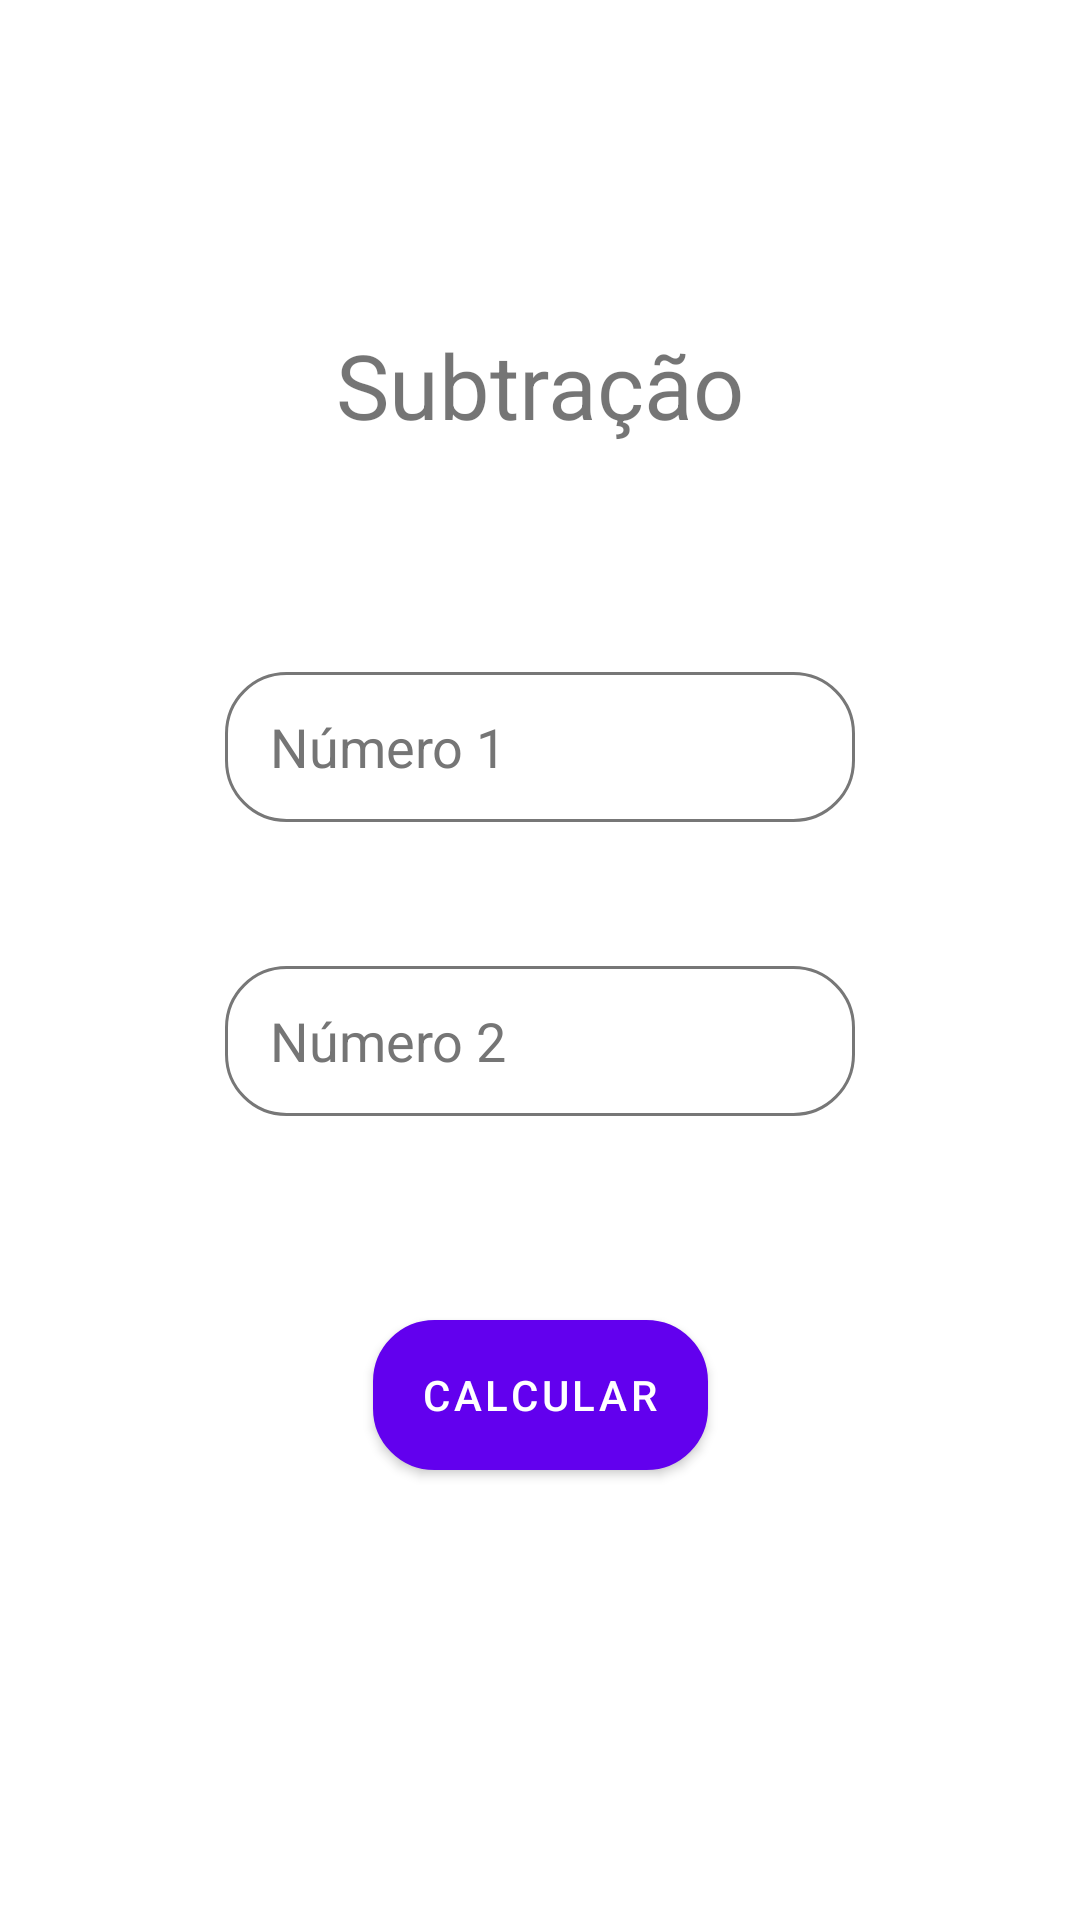

Layout XML and referenced resources for this Android screen:
<!-- AndroidManifest.xml: application theme Theme.CalcMenu -->
<!-- res/layout/activity_mni_sub.xml -->
<?xml version="1.0" encoding="utf-8"?>
<androidx.constraintlayout.widget.ConstraintLayout xmlns:android="http://schemas.android.com/apk/res/android"
    xmlns:app="http://schemas.android.com/apk/res-auto"
    xmlns:tools="http://schemas.android.com/tools"
    android:layout_width="match_parent"
    android:layout_height="match_parent"
    tools:context=".mniSub">

    <TextView
        android:id="@+id/txtTitleSub"
        android:layout_width="wrap_content"
        android:layout_height="wrap_content"
        android:layout_marginTop="108dp"
        android:text="@string/txtTitleSub"
        android:textSize="30sp"
        app:layout_constraintEnd_toEndOf="parent"
        app:layout_constraintStart_toStartOf="parent"
        app:layout_constraintTop_toTopOf="parent" />

    <EditText
        android:id="@+id/edtNum1"
        android:layout_width="wrap_content"
        android:layout_height="wrap_content"
        android:layout_marginTop="224dp"
        android:autofillHints=""
        android:background="@drawable/borda_arredondada"
        android:ems="10"
        android:hint="@string/edtNum1"
        android:inputType="numberDecimal"
        android:textColorHint="#757575"
        app:layout_constraintEnd_toEndOf="parent"
        app:layout_constraintStart_toStartOf="parent"
        app:layout_constraintTop_toTopOf="parent"
        tools:ignore="TextContrastCheck" />

    <EditText
        android:id="@+id/edtNum2"
        android:layout_width="wrap_content"
        android:layout_height="wrap_content"
        android:layout_marginTop="48dp"
        android:autofillHints=""
        android:background="@drawable/borda_arredondada"
        android:ems="10"
        android:hint="@string/edtNum2"
        android:inputType="numberDecimal"
        android:textColorHint="#757575"
        app:layout_constraintEnd_toEndOf="parent"
        app:layout_constraintStart_toStartOf="parent"
        app:layout_constraintTop_toBottomOf="@+id/edtNum1"
        tools:ignore="TextContrastCheck" />

    <Button
        android:id="@+id/btnCalc"
        android:layout_width="wrap_content"
        android:layout_height="wrap_content"
        android:layout_marginTop="68dp"
        android:text="@string/btnCalc"
        android:background="@drawable/borda_arredondada"
        app:layout_constraintEnd_toEndOf="parent"
        app:layout_constraintStart_toStartOf="parent"
        app:layout_constraintTop_toBottomOf="@+id/edtNum2" />

</androidx.constraintlayout.widget.ConstraintLayout>
<!-- resources referenced by this layout -->
<resources>
  <!-- drawable borda_arredondada (drawable) -->
  <?xml version="1.0" encoding="utf-8"?>
  <shape xmlns:android="http://schemas.android.com/apk/res/android"
      android:shape="rectangle">
  
      <corners android:radius="20dp"/>
  
      <solid android:color="@color/white"/>
  
      <padding android:left="15dp"/>
  
      <size android:height="50dp"/>
  
      <stroke android:width="1dp" android:color="#777777"/>
  
  </shape>
  <string name="btnCalc">Calcular</string>
  <string name="edtNum1">Número 1</string>
  <string name="edtNum2">Número 2</string>
  <string name="txtTitleSub">Subtração</string>
  <style name="Theme.CalcMenu" parent="Theme.MaterialComponents.DayNight.DarkActionBar">
          
          <item name="colorPrimary">@color/purple_500</item>
          <item name="colorPrimaryVariant">@color/purple_700</item>
          <item name="colorOnPrimary">@color/white</item>
          
          <item name="colorSecondary">@color/teal_200</item>
          <item name="colorSecondaryVariant">@color/teal_700</item>
          <item name="colorOnSecondary">@color/black</item>
          
          <item name="android:statusBarColor" tools:targetApi="l">?attr/colorPrimaryVariant</item>
          
      </style>
  <!-- not gathered from this repository: default colours our renderer supplied (Android Studio template values) -->
  <color name="purple_500">#FF6200EE</color>
  <color name="purple_700">#FF3700B3</color>
  <color name="teal_200">#FF03DAC5</color>
  <color name="teal_700">#FF018786</color>
  <color name="black">#FF000000</color>
  <color name="white">#FFFFFFFF</color>
</resources>
